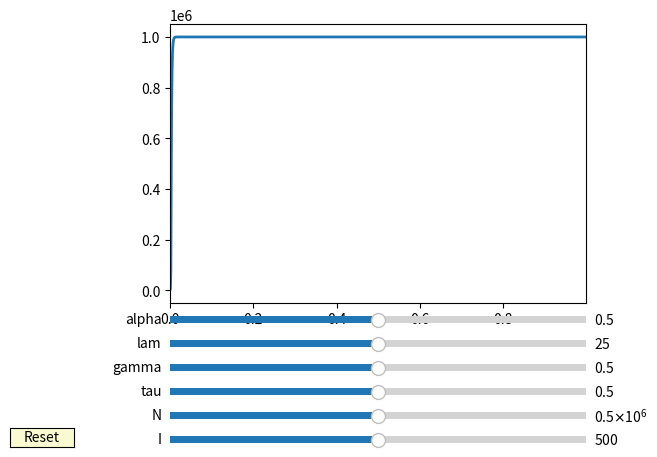

This chart was generated by the following Python code:
#! /usr/bin/env python
import numpy as np
import matplotlib.pyplot as plt
from matplotlib.widgets import Slider, Button, RadioButtons
from collections import namedtuple

Parameters = namedtuple("Parameters", "I N tau gamma lam alpha")

slider_min = Parameters(I=0, N=0, tau=0, gamma=0, lam=0, alpha=0)
slider_max = Parameters(I=1e3, N=1e6, tau=1, gamma=1, lam=50, alpha=1)
# slider_init = Parameters(I=1e3, N=1e6, tau=1, gamma=0, lam=50, alpha=1)
slider_init = Parameters(
    *[mn + (mx - mn) / 2 for mn, mx in zip(slider_min, slider_max)]
)
slider_ypos = np.arange(len(slider_max) + 1) * 0.05
t = np.arange(0.0, 1.0, 0.001)


def ydata(I, N, lam, tau, gamma, alpha):
    for _ in t:
        yield I
        I += N * (1 - np.exp(-I * lam * tau / N)) - gamma * I


fig, ax = plt.subplots()
plt.subplots_adjust(left=0.25, bottom=slider_ypos[-1])
s = list(ydata(**{k: v for k, v in slider_init._asdict().items()}))
(l,) = plt.plot(t, s, lw=2)
ax.margins(x=0)
axcolor = "lightgoldenrodyellow"

sliders = Parameters(
    *[
        Slider(
            plt.axes([0.25, ypos, 0.65, 0.03], facecolor=axcolor),
            field,
            smin,
            smax,
            valinit=init,
            valstep=smax / 100,
        )
        for field, smin, smax, init, ypos in zip(
            slider_max._fields, slider_min, slider_max, slider_init, slider_ypos
        )
    ]
)


def update(val):
    l.set_ydata(list(ydata(**{k: v.val for k, v in sliders._asdict().items()})))
    fig.canvas.draw_idle()


for slider in sliders:
    slider.on_changed(update)

resetax = plt.axes([0, 0.0, 0.1, 0.04])
button = Button(resetax, "Reset", color=axcolor, hovercolor="0.975")


def reset(event):
    for slider in sliders:
        slider.reset()


button.on_clicked(reset)
plt.show()
